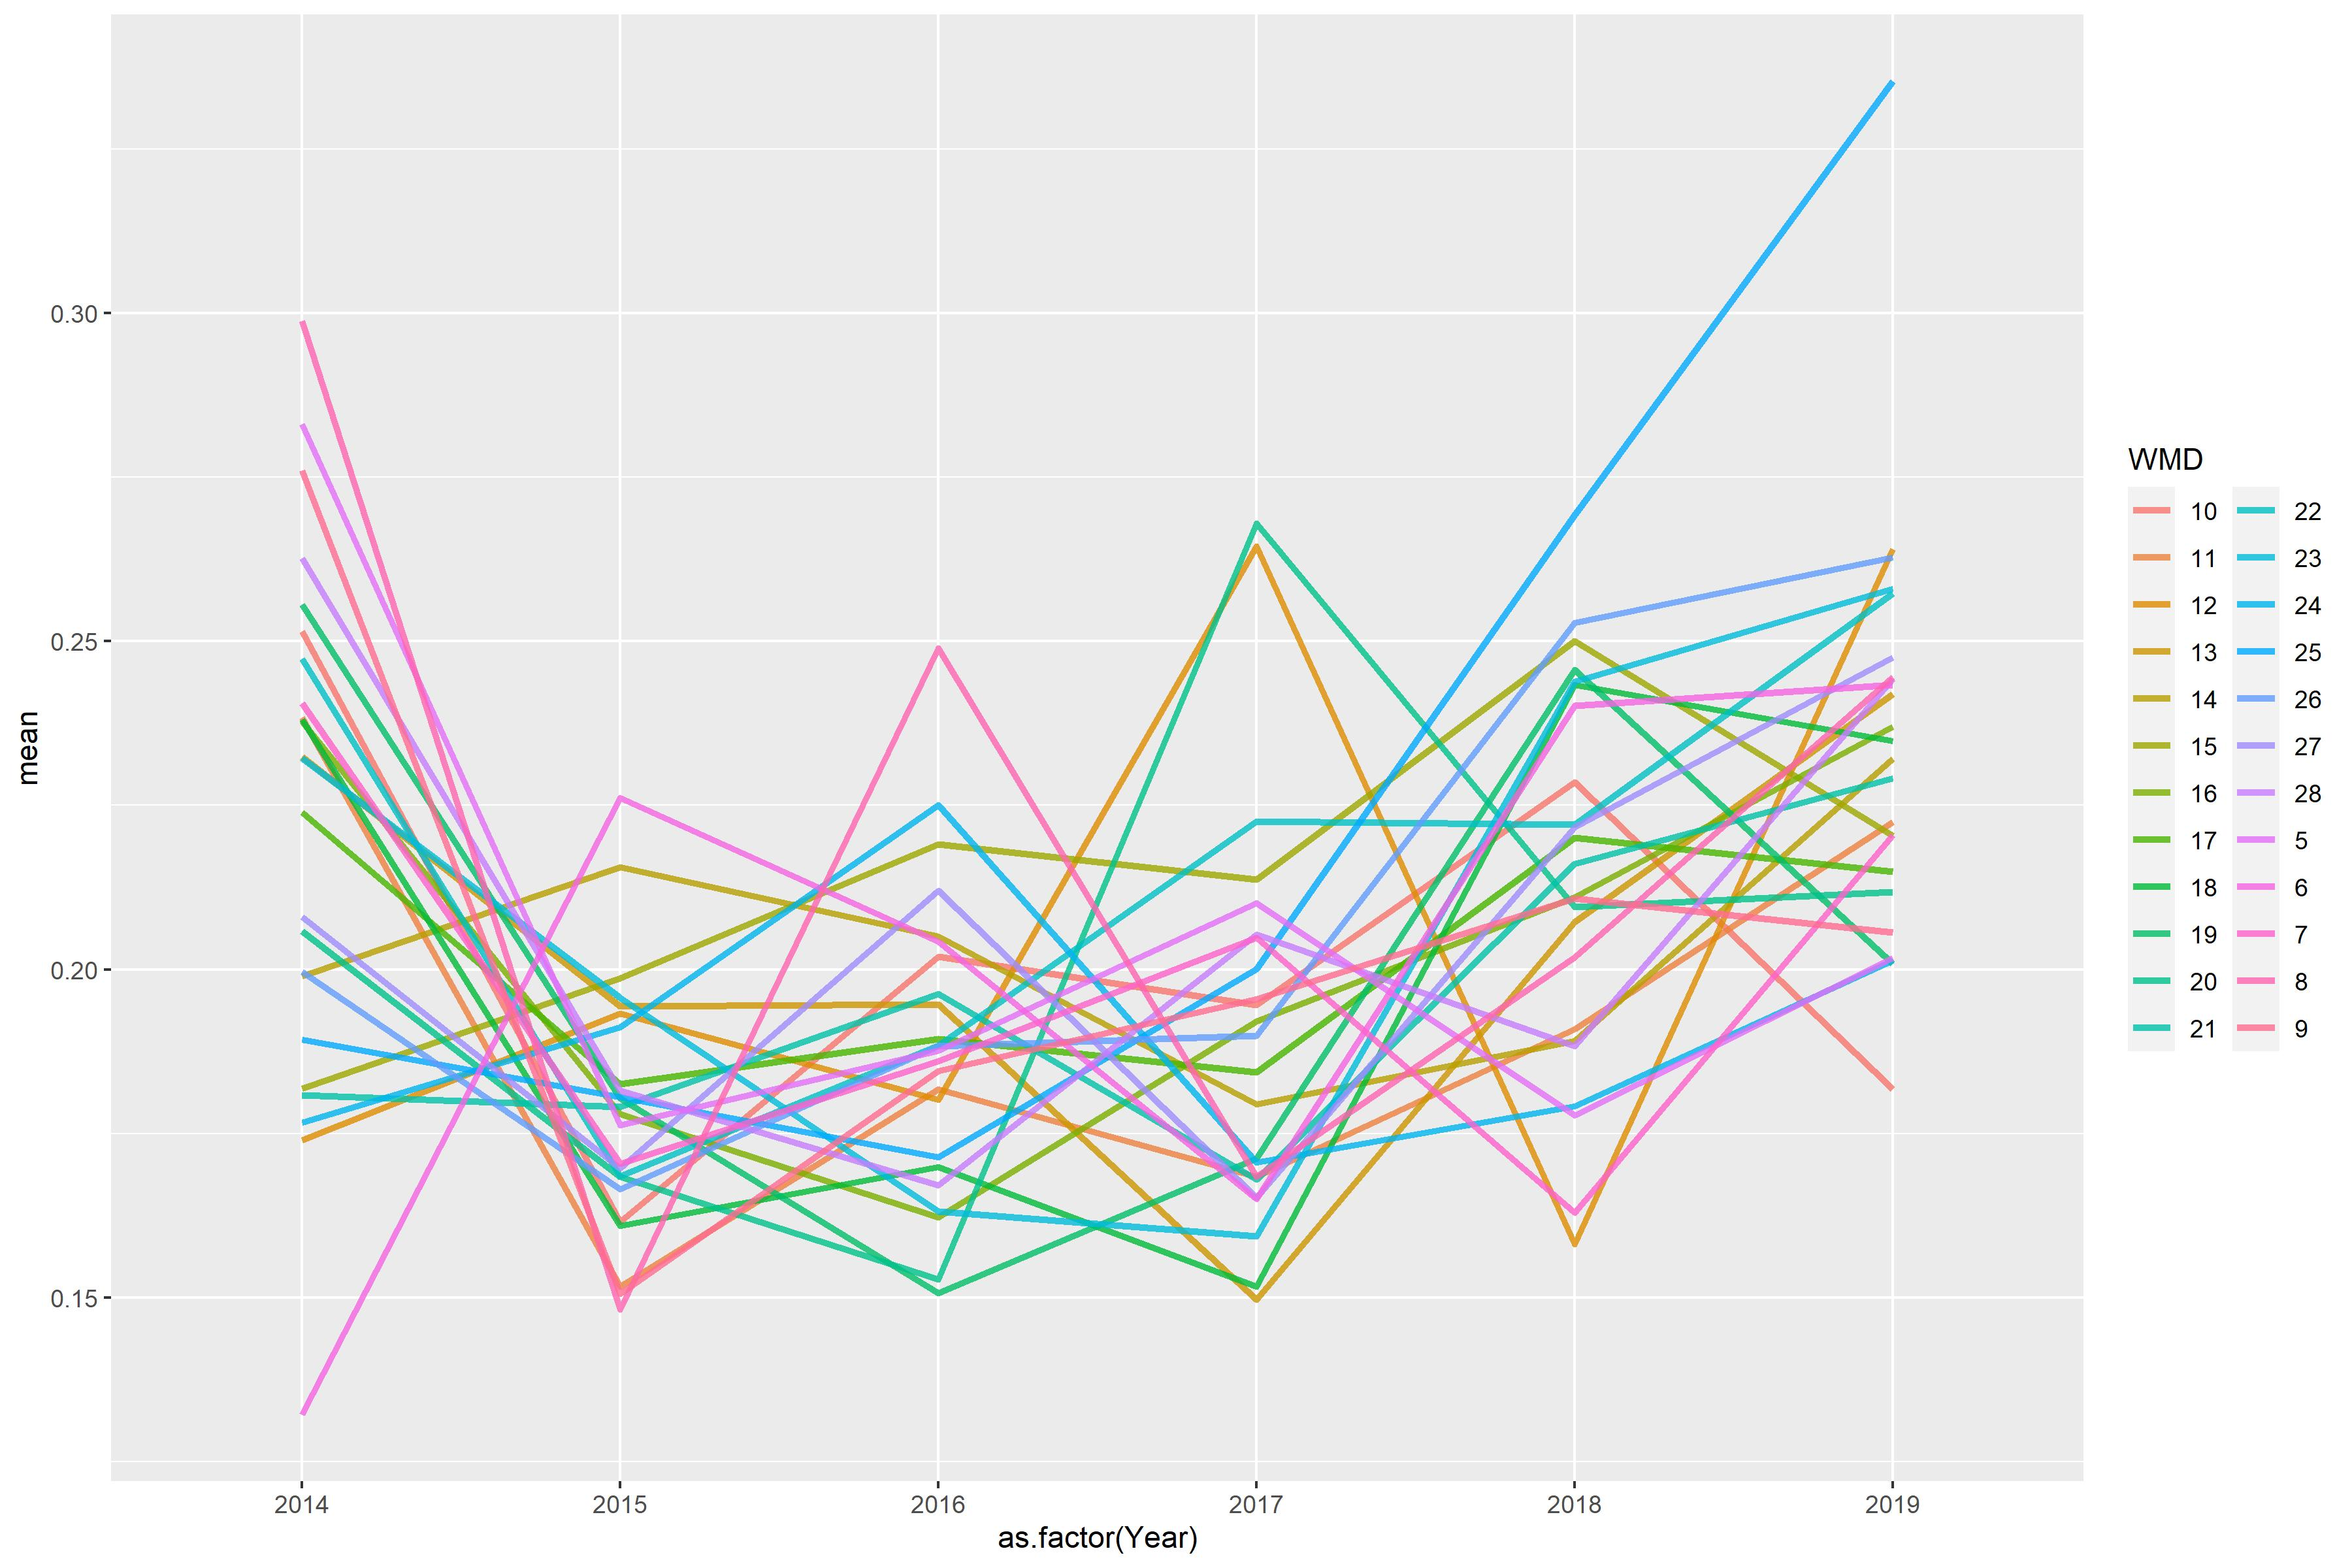

Values plotted in this chart, from the file beside it:
WMD, 2014, 2015, 2016, 2017, 2018, 2019
5, 0.2831, 0.1763, 0.1876, 0.2101, 0.1777, 0.2017
6, 0.1322, 0.2261, 0.2042, 0.165, 0.2402, 0.2433
7, 0.2405, 0.1704, 0.186, 0.2048, 0.1629, 0.2204
8, 0.2988, 0.1481, 0.249, 0.1684, 0.2019, 0.2445
9, 0.276, 0.1506, 0.1846, 0.1955, 0.2108, 0.2056
10, 0.2515, 0.1616, 0.202, 0.1946, 0.2285, 0.1818
11, 0.2384, 0.1517, 0.1817, 0.1684, 0.1909, 0.2224
12, 0.1739, 0.1933, 0.1801, 0.2644, 0.1582, 0.264
13, 0.2324, 0.1944, 0.1946, 0.1496, 0.2072, 0.242
14, 0.199, 0.2156, 0.205, 0.1795, 0.1891, 0.2321
15, 0.1819, 0.1986, 0.219, 0.2137, 0.2501, 0.2204
16, 0.2378, 0.178, 0.1622, 0.1921, 0.211, 0.237
17, 0.2239, 0.1825, 0.1894, 0.1843, 0.2201, 0.2149
18, 0.2381, 0.1609, 0.1699, 0.1517, 0.2433, 0.2348
19, 0.2556, 0.1803, 0.1507, 0.1712, 0.2457, 0.2008
20, 0.2059, 0.1684, 0.1527, 0.2679, 0.2096, 0.2118
21, 0.1808, 0.179, 0.1962, 0.168, 0.2161, 0.2291
22, 0.2474, 0.1685, 0.1884, 0.2226, 0.222, 0.2573
23, 0.2322, 0.1957, 0.1632, 0.1594, 0.2439, 0.258
24, 0.1767, 0.1912, 0.225, 0.1706, 0.1791, 0.2014
25, 0.1893, 0.1805, 0.1714, 0.2001, 0.2693, 0.3353
26, 0.1996, 0.1665, 0.1883, 0.1899, 0.2528, 0.2627
27, 0.208, 0.1696, 0.212, 0.1652, 0.2216, 0.2475
28, 0.2627, 0.1816, 0.1671, 0.2053, 0.1883, 0.2442
